Run: headless pygame with SDL's dummy video driver; simulated clock (each Clock.tick advances the game by its frame time, no real sleeping); random seed 0; keys injected as events and as key.get_pressed() state; no mouse input.
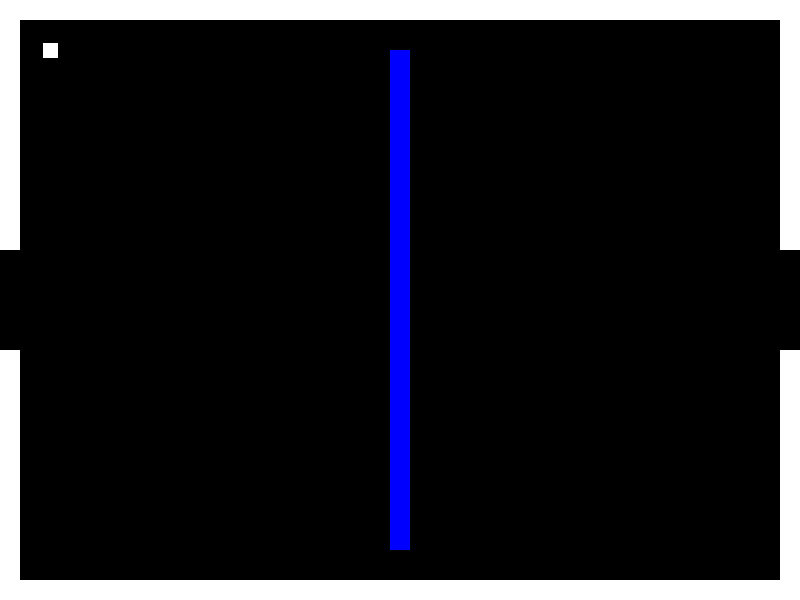
Frame 1 of 4 · flips 1–60 · no input
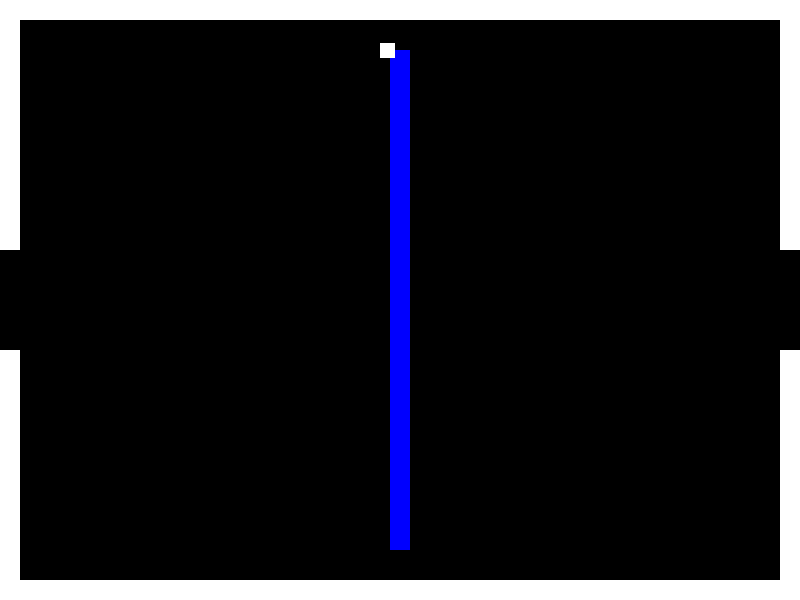
Frame 2 of 4 · flips 61–180 · tapped SPACE, RETURN · held RIGHT (→), D
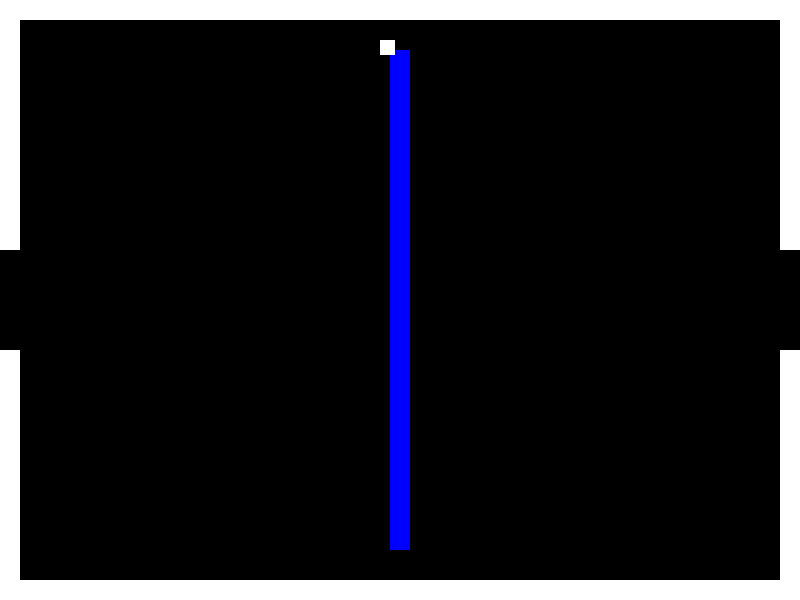
Frame 3 of 4 · flips 181–300 · held DOWN (↓), S
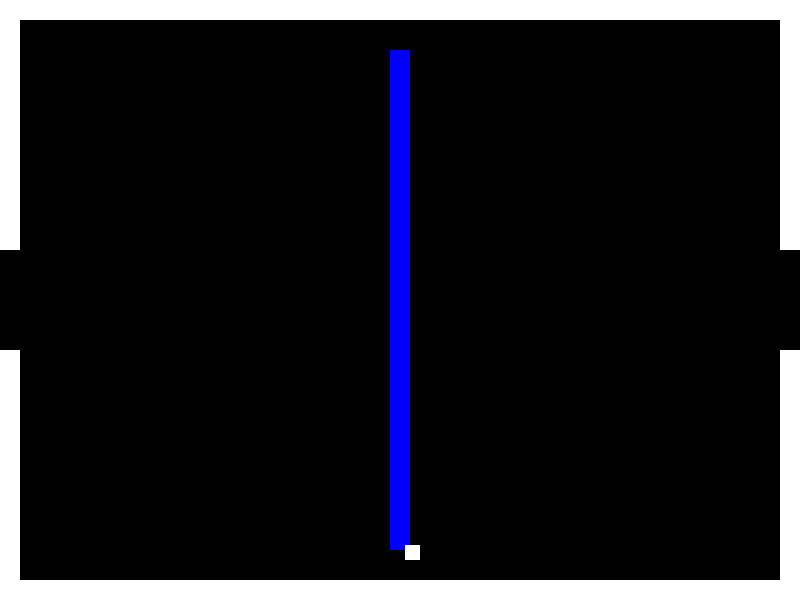
Frame 4 of 4 · flips 301–420 · held LEFT (←), A, UP (↑), W

The pygame program that drew these frames:

# maze game

# modules-------------------------------------------------------------------------------------------
import pygame

# constants
ssize = (800, 600)
fps = 60

# variables

# functions-----------------------------------------------------------------------------------------
# main method
def main():
    # pygame init
    pygame.init()
    screen = pygame.display.set_mode(ssize)
    pygame.display.set_caption("Maze Runner")

    # object inits
    clock = pygame.time.Clock()

    player = Player([50, 50])

    moving_sprites = pygame.sprite.Group()
    moving_sprites.add(player)

    # addr rooms = Start Here
    rooms = []

    room = Room1()
    rooms.append(room)
    room = Room2()
    rooms.append(room)
    room = Room3()
    rooms.append(room)

    current_room_no = 0
    current_room = rooms[current_room_no]

    # loop setup
    running = True
    # game loop
    while running:
        # timing#
        clock.tick(fps)

        # events
        for event in pygame.event.get():
            if event.type == pygame.QUIT:
                running = False
                break

            if event.type == pygame.KEYDOWN:#
                if event.key == pygame.K_LEFT:
                    player.change_speed([-5, 0])
                if event.key == pygame.K_RIGHT:
                    player.change_speed([5, 0])
                if event.key == pygame.K_UP:
                    player.change_speed([0, -5])
                if event.key == pygame.K_DOWN:
                    player.change_speed([0, 5])

            if event.type == pygame.KEYUP:#
                if event.key == pygame.K_LEFT:
                    player.change_speed([5, 0])
                if event.key == pygame.K_RIGHT:
                    player.change_speed([-5, 0])
                if event.key == pygame.K_UP:
                    player.change_speed([0, 5])
                if event.key == pygame.K_DOWN:
                    player.change_speed([0, -5])

        # update
        player.move(current_room.wall_list)

        if player.rect.x > ssize[0]:
            current_room_no = (current_room_no + 1) % 3
            current_room = rooms[current_room_no]
            player.rect.x = 5

        if player.rect.x < 0 :
            current_room_no = (current_room_no - 1) % 3
            current_room = rooms[current_room_no]
            player.rect.x = ssize[0]-5

        # display
        screen.fill((0,0,0))
        current_room.wall_list.draw(screen)
        moving_sprites.draw(screen)

        pygame.display.flip()


# classes-------------------------------------------------------------------------------------------
class Wall(pygame.sprite.Sprite):
    def __init__(self, rect, colour):
        # parent constructor
        super().__init__()
        rect = pygame.rect.Rect(rect)

        # image
        self.colour = colour
        self.image = pygame.surface.Surface(rect.size)
        self.image.fill(self.colour)

        # rect
        self.rect = self.image.get_rect()
        self.rect.topleft = rect.topleft


class Player(pygame.sprite.Sprite):
    def __init__(self, pos):
        # parent constructor
        super().__init__()

        # kinematics
        self.velocity = [0, 0]

        # image
        self.image = pygame.surface.Surface([15, 15])
        self.image.fill((255, 255, 255))

        # rect
        self.rect = self.image.get_rect()
        self.rect.center = pos

    def change_speed(self, vector):
        self.velocity = [self.velocity[i] + vector[i] for i in [0, 1]]

    def move(self, walls):
        # add wall collisions
        hit_list = pygame.sprite.spritecollide(self, walls, False)

        for i in [0,1]:
            # collisions
            for block in hit_list:
                # less size collisions
                if self.velocity[i] < 0: # moving in -ve direction
                    self.rect[i] = block.rect[i] + block.rect[i+2]

                elif self.velocity[i] > 0: # moving in +ve direction
                    self.rect[i] = block.rect[i] - self.rect[i+2]


            self.rect[i] += self.velocity[i]


class Room():
    #base class for all rooms
    wall_list = None
    enemy_list = None

    def __init__(self):
        self.wall_list = pygame.sprite.Group()



class Room1(Room):
    def __init__(self):
        super().__init__()

        #each wall will need a x, y, w, h, colour
        border_colour = (255,255,255)
        walls_information = [   [0, 0, 20, 250, border_colour],
                                [0, 350, 20, 250, border_colour],
                                [780, 0, 20, 250, border_colour],
                                [780, 350, 20, 250, border_colour],
                                [20, 0, 760, 20, border_colour],
                                [20, 580, 760, 20, border_colour],
                                [390, 50, 20 ,500, (0,0,255)]       ]

        walls = []
        for wall_data in walls_information:
            wall = Wall(wall_data[:4], wall_data[4])
            self.wall_list.add(wall)


class Room2(Room):
    def __init__(self):
        super().__init__()

        #each wall will need a x, y, w, h, colour
        border_colour = (255,255,0)
        walls_information = [   [0, 0, 20, 250, border_colour],
                                [0, 350, 20, 250, border_colour],
                                [780, 0, 20, 250, border_colour],
                                [780, 350, 20, 250, border_colour],
                                [20, 0, 760, 20, border_colour],
                                [20, 580, 760, 20, border_colour],
                                [190, 50, 20, 500, (0,255,0)],
                                [590, 50, 20, 500, (0,255,0)]   ]

        for wall_data in walls_information:
            wall = Wall(wall_data[:4], wall_data[4])
            self.wall_list.add(wall)



class Room3(Room):
    def __init__(self):
        super().__init__()

        #each wall will need a x, y, w, h, colour
        border_colour = (255,128,128)
        walls_information = [   [0, 0, 20, 250, border_colour],
                                [0, 350, 20, 250, border_colour],
                                [780, 0, 20, 250, border_colour],
                                [780, 350, 20, 250, border_colour],
                                [20, 0, 760, 20, border_colour],
                                [20, 580, 760, 20, border_colour]    ]

        walls = []
        # make red walls
        for x in range(100, 800, 100):
            wall_1 = Wall([x, 50, 20, 200], (255,0,0))
            wall_2 = Wall([x, 250, 20, 200], (255,0,0))
            walls += [wall_1, wall_2]

        # while walls
        for x in range(150, 700, 100):
            wall1 = Wall([x, 150, 20, 200], (255,255,255))
            walls.append(wall1)

        for wall_data in walls_information:
            wall = Wall(wall_data[:4], wall_data[4])
            self.wall_list.add(wall)

main()
pygame.quit()
